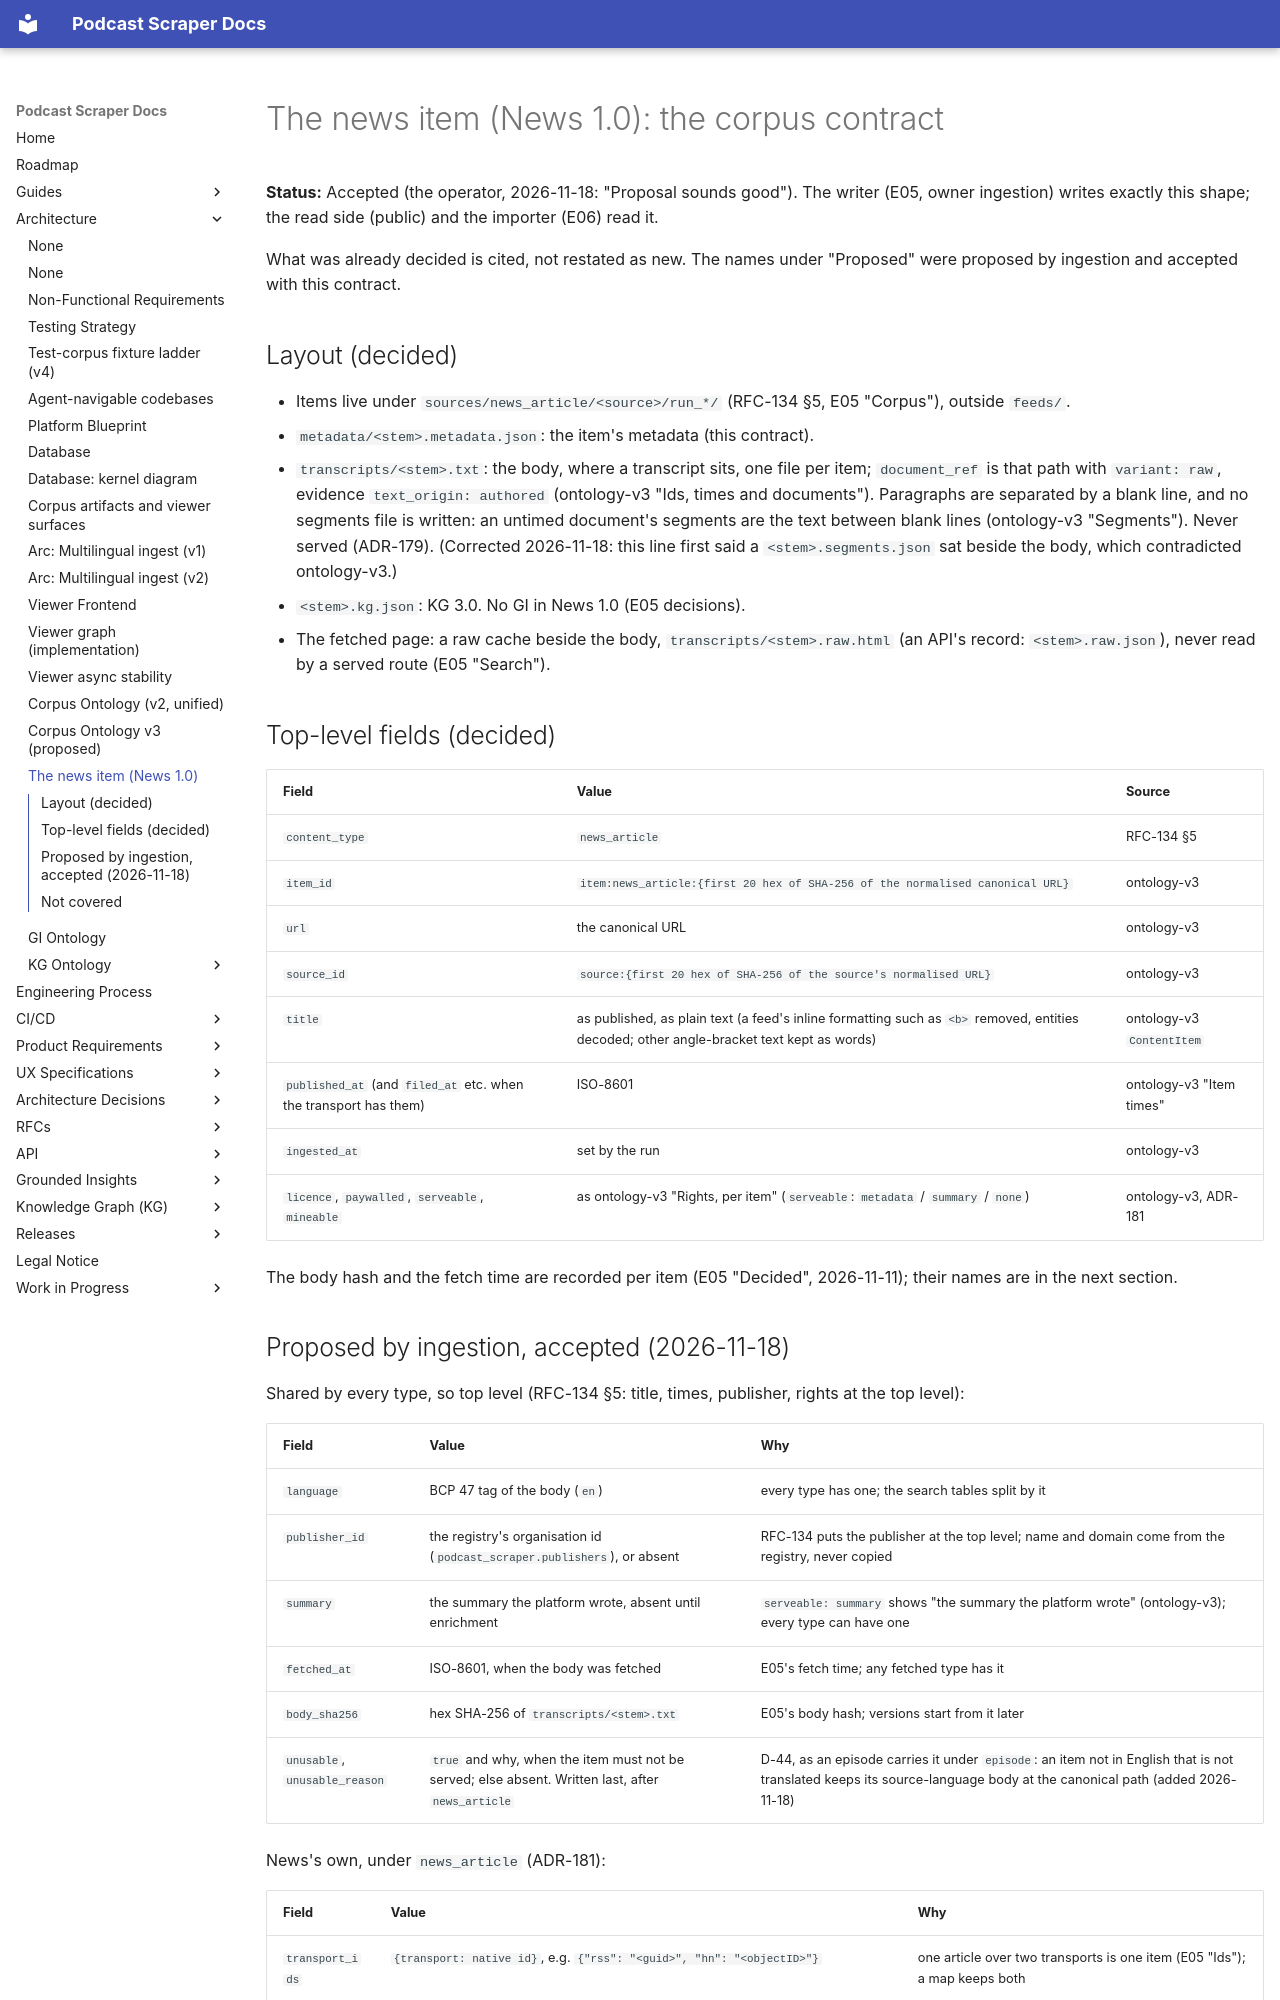

repository: chipi/podcast_scraper · page: architecture/corpus/news-item-1.0/index.html · generator: mkdocs

# The news item (News 1.0): the corpus contract

**Status:** Accepted (the operator, 2026-11-18: "Proposal sounds good"). The writer (E05,
owner ingestion) writes exactly this shape; the read side (public) and the importer (E06) read it.

What was already decided is cited, not restated as new. The names under "Proposed" were proposed by
ingestion and accepted with this contract.

## Layout (decided)

- Items live under `sources/news_article/<source>/run_*/` (RFC-134 §5, E05 "Corpus"), outside
  `feeds/`.
- `metadata/<stem>.metadata.json`: the item's metadata (this contract).
- `transcripts/<stem>.txt`: the body, where a transcript sits, one file per item; `document_ref`
  is that path with `variant: raw`, evidence `text_origin: authored` (ontology-v3 "Ids, times and
  documents"). Paragraphs are separated by a blank line, and no segments file is written: an
  untimed document's segments are the text between blank lines (ontology-v3 "Segments"). Never
  served (ADR-179). (Corrected 2026-11-18: this line first said a `<stem>.segments.json` sat
  beside the body, which contradicted ontology-v3.)
- `<stem>.kg.json`: KG 3.0. No GI in News 1.0 (E05 decisions).
- The fetched page: a raw cache beside the body, `transcripts/<stem>.raw.html` (an API's record:
  `<stem>.raw.json`), never read by a served route (E05 "Search").

## Top-level fields (decided)

| Field | Value | Source |
| --- | --- | --- |
| `content_type` | `news_article` | RFC-134 §5 |
| `item_id` | `item:news_article:{first 20 hex of SHA-256 of the normalised canonical URL}` | ontology-v3 |
| `url` | the canonical URL | ontology-v3 |
| `source_id` | `source:{first 20 hex of SHA-256 of the source's normalised URL}` | ontology-v3 |
| `title` | as published, as plain text (a feed's inline formatting such as `<b>` removed, entities decoded; other angle-bracket text kept as words) | ontology-v3 `ContentItem` |
| `published_at` (and `filed_at` etc. when the transport has them) | ISO-8601 | ontology-v3 "Item times" |
| `ingested_at` | set by the run | ontology-v3 |
| `licence`, `paywalled`, `serveable`, `mineable` | as ontology-v3 "Rights, per item" (`serveable`: `metadata` / `summary` / `none`) | ontology-v3, ADR-181 |

The body hash and the fetch time are recorded per item (E05 "Decided", 2026-11-11); their names
are in the next section.
